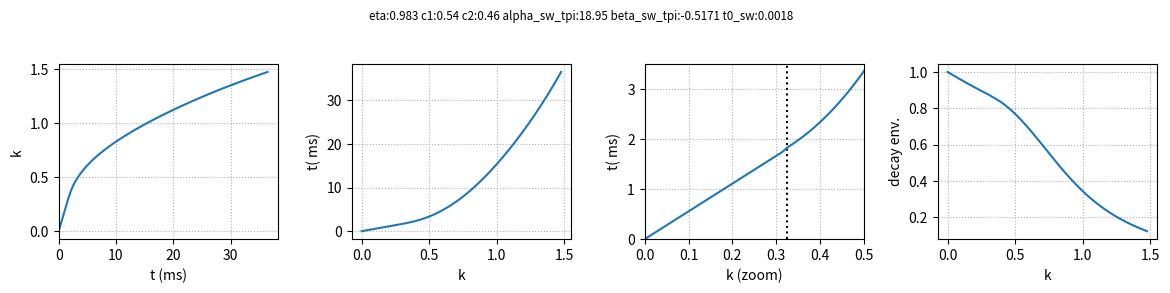

The script that saved this image:
import numpy as np

def readout_time(k, 
                 eta          = 0.9830, 
                 c1           = 0.54, 
                 c2           = 0.46, 
                 alpha_sw_tpi = 18.95,
                 beta_sw_tpi  = -0.5171,
                 t0_sw        = 0.0018):


  # the point until the readout is linear
  m = 1126 * 0.16

  k_lin = t0_sw * m

  i1 = np.where(k <= k_lin)
  i2 = np.where(k > k_lin)

  t = np.zeros(k.shape)
  t[i1] = k[i1] / m
  t[i2] = t0_sw + ((c2*(k[i2]**3) - ((c1/eta)*np.exp(-eta*(k[i2]**3))) - beta_sw_tpi) / (3*alpha_sw_tpi))

  return t

if __name__ == '__main__':
  import matplotlib.pyplot as py

  nk  = 128
  T2s = 0.029
  T2f = 0.009 
  osp = 1.8
  Km  = osp*0.8197

  rkwargs = {'eta'          : 0.9830, 
             'c1'           : 0.54, 
             'c2'           : 0.46, 
             'alpha_sw_tpi' : 18.95,
             'beta_sw_tpi'  : -0.5171,
             't0_sw'        : 0.0018}
              
  k = np.linspace(0, Km, nk)
  t = readout_time(k, **rkwargs)

  decay_env = 0.6*np.exp(-t/T2f) + 0.4*np.exp(-t/T2s)

  fig, ax = py.subplots(1,4, figsize = (12,3))
  ax[0].plot(1000*t,k)
  ax[0].set_xlim((0,None))

  ax[1].plot(k,1000*t)
  ax[2].axvline(rkwargs['t0_sw']*(1126*0.16), color = 'k', ls = ':')
  ax[2].plot(k,1000*t)
  ax[2].set_xlim((0,0.5))
  ax[2].set_ylim((0,3.5))

  ax[3].plot(k,decay_env)

  ax[0].set_xlabel('t (ms)')
  ax[0].set_ylabel('k')
  ax[1].set_xlabel('k')
  ax[1].set_ylabel('t( ms)')
  ax[2].set_xlabel('k (zoom)')
  ax[2].set_ylabel('t( ms)')
  ax[3].set_xlabel('k')
  ax[3].set_ylabel('decay env.')

  for axx in ax.flatten(): axx.grid(ls = ':')

  fig.suptitle(' '.join([x[0] + ':' + str(x[1]) for x in rkwargs.items()]), fontsize = 'small')
  fig.tight_layout(pad = 1.5)
  fig.show()

